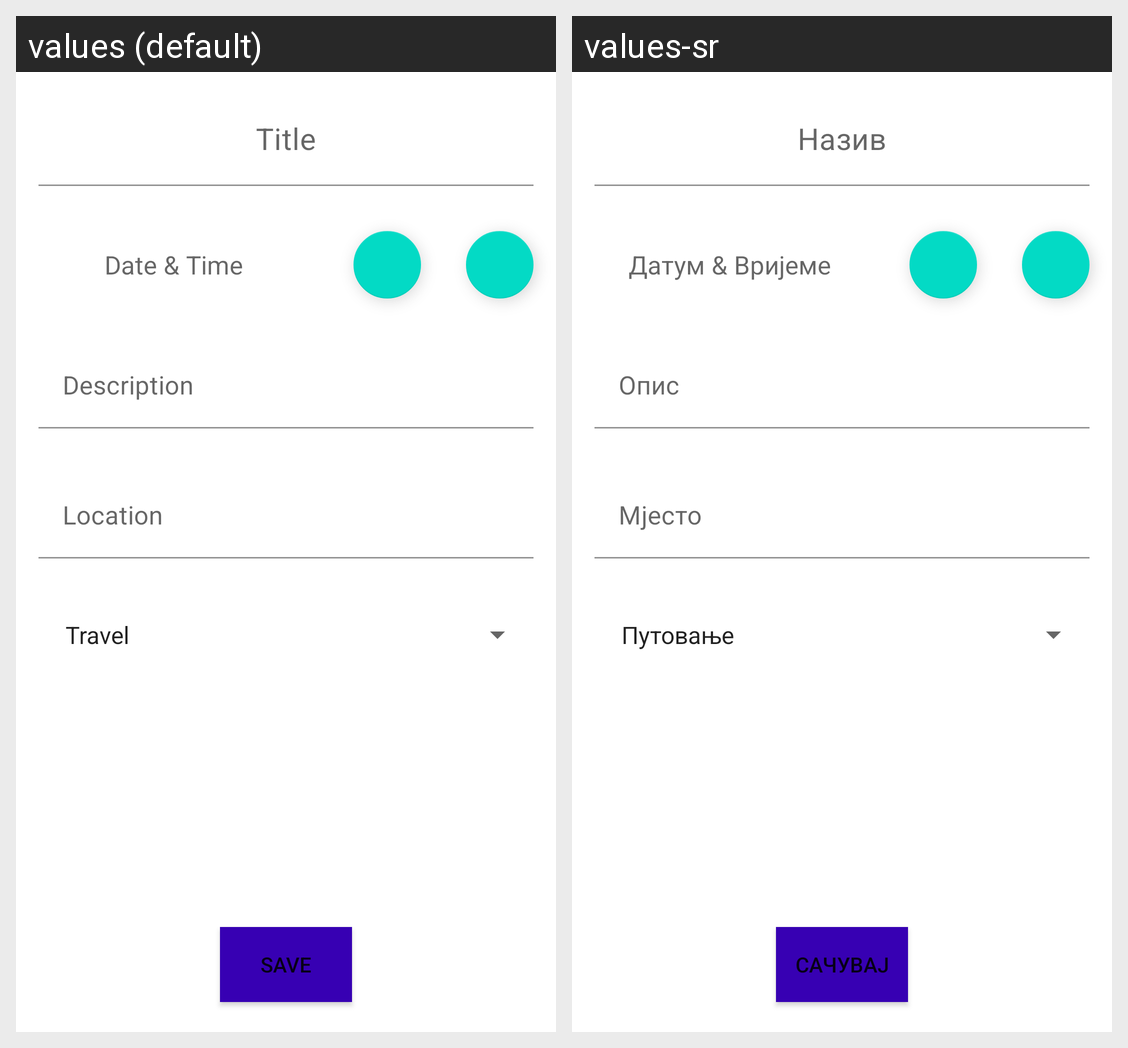

Translations of the strings shown on this Android screen, per locale in the grid:
Android screen res/layout/activity_add_item.xml rendered under 2 locales, left to right: values (default), values-sr. Device: Nexus 5 (rendered at 1080×1920; each locale shown at half size, 540×960, under a caption strip naming it); theme Theme.ToDay.
Strings drawn on this screen, with the default value and each locale's value (text and hints the layout hard-codes, and strings that could not be matched under every locale, appear in the picture but are not listed):

title_hint
  values: Title
  values-sr: Назив

datetime_hint
  values: Date & Time
  values-sr: Датум & Вријеме

description_hint
  values: Description
  values-sr: Опис

location_hint
  values: Location
  values-sr: Мјесто

submit_form
  values: Save
  values-sr: Сачувај
